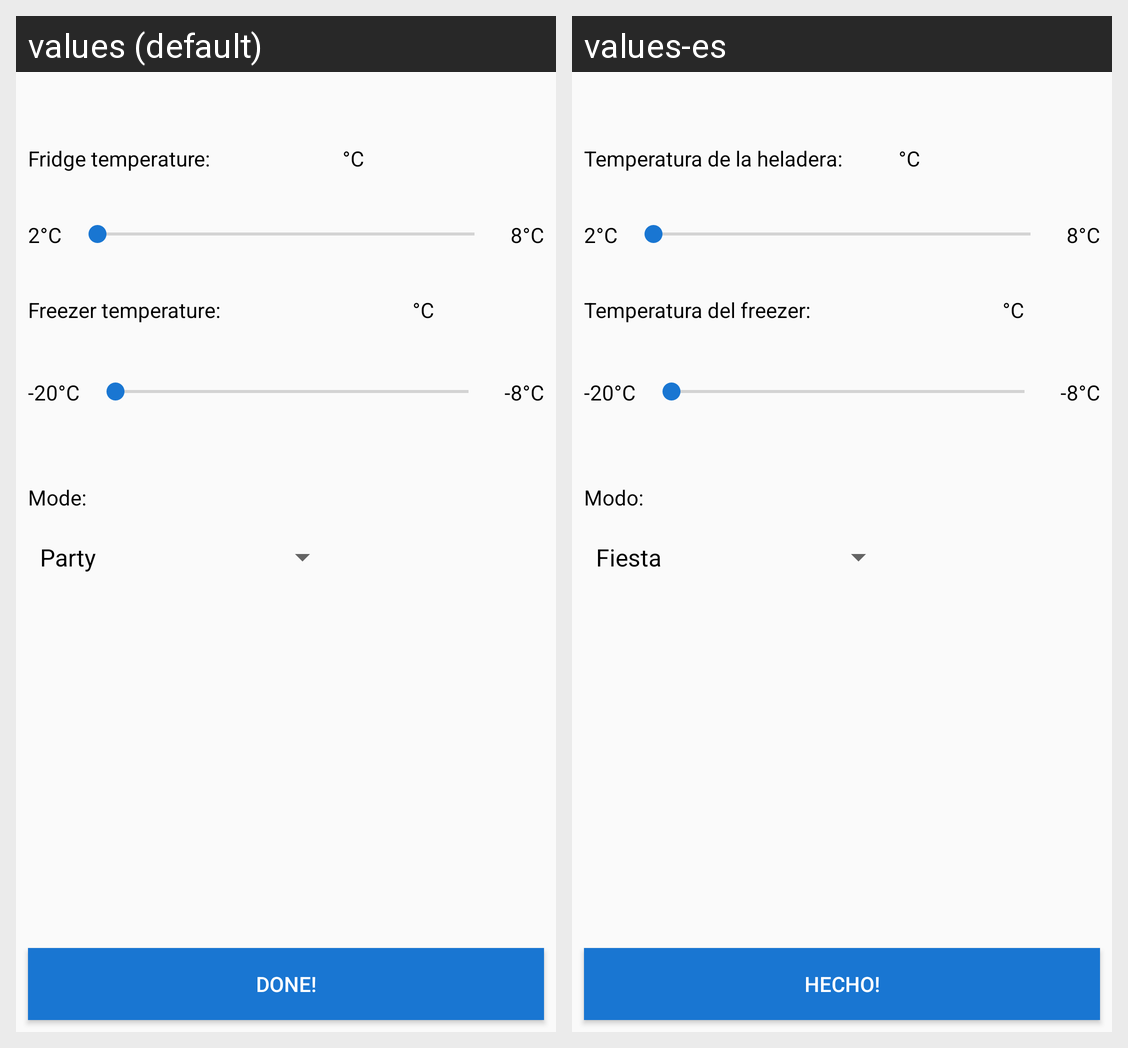

For this localized Android screen grid, give each drawn string resource with its value in every locale shown.
Android screen res/layout/activity_fridge_details.xml rendered under 2 locales, left to right: values (default), values-es. Device: Nexus 5 (rendered at 1080×1920; each locale shown at half size, 540×960, under a caption strip naming it); theme AppTheme.
Strings drawn on this screen, with the default value and each locale's value (text and hints the layout hard-codes, and strings that could not be matched under every locale, appear in the picture but are not listed):

fridgeTemperature
  values: Fridge temperature:
  values-es: Temperatura de la heladera:

freezerTemperature
  values: Freezer temperature:
  values-es: Temperatura del freezer:

mode
  values: Mode:
  values-es: Modo:

done
  values: Done!
  values-es: Hecho!
